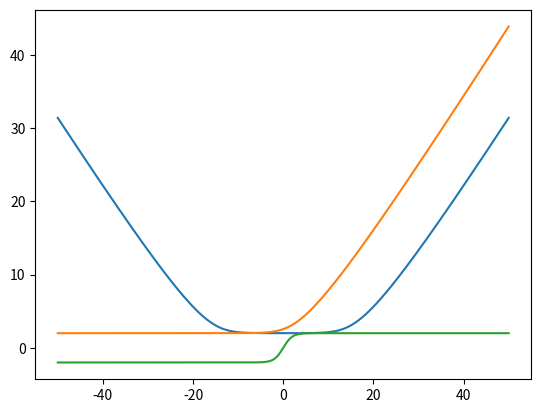

Write the Python code that produced this figure. (Note: this script raises an exception after producing the figure.)
#!python3
import matplotlib.pyplot as plt
import numpy as np
from scipy.special import lambertw

def BH_tort(rs,M):
    # Calculates the values of r given r*

    return 2*M*(1+lambertw(np.exp(rs/(2*M)-1)))

def BH_potential(rs,M, l=2):
    r = BH_tort(rs,M)

    return (1-(2*M)/r)*(l*(l+1)/r**2-6*M/r**3)

def WH_r0(r, M):
    # Calculate the value at which the throats are connected
    return r+ 2*M*np.log(r/(2*M)-1)

def WH_tort(rs,M):

    shift = -WH_r0(2.001,M)

    return np.piecewise(rs, [rs < 0, rs >= 0],
    [lambda rs: BH_tort(-rs-shift,M),
    lambda rs: BH_tort(rs-shift,M)])


def WH_potential(rs, M, l=2):

    r = WH_tort(rs, M)

    return (1-(2*M)/r)*(l*(l+1)/r**2-6*M/r**3)

def ECO_mass(rs, r, M):
    # Piecewise mass function for the ECO case, where we have some radial mass function for rs < 0
    r0 = -2.001*M

    return np.piecewise(rs, [rs < 0, rs >= 0],
    [M * (r/r0)**3,M])

def ECO_inner_tort(rs,M):
    # Calculates value of r given r* for the inner ECO region (centrifugal barrier)
    r0 = 2.001 * M
    print(r0)

    return (r0**(3/2) * np.tanh( np.sqrt(2) * np.sqrt(M/(r0**3)) * rs) / np.sqrt(2 * M))

def ECO_tort(rs, M):
    # Piecewise tortoise coordinate for ECO

    shift = -WH_r0(2.001,M)

    return np.piecewise(rs, [rs < -shift, ((-shift < rs) & (rs < 0)), rs >= 0],
    [lambda rs: 0,
    lambda rs: ECO_inner_tort(-rs+shift,M),
    lambda rs: BH_tort(rs-shift,M)])

def ECO_potential(rs, M, l=2):
    # Potential for ECO case

    r = ECO_tort(rs, M)
    r0 = 2.001 * M
    m = ECO_mass(rs,r[0:500],M)

    return (1-(2*M)/r)*(l*(l+1)/r**2-6*m/r**3)

    # if rs < 0:
    #     return (((l * (l + 1) / r**2) - (6 * M / r0**3)) * (1 - 2 * M * r**2 / r0**3))
    # elif rs >=0:
    #     return (1-(2*M)/r)*(l*(l+1)/r**2-6*M/r**3)


M = 1

xs = np.linspace(-50,50,1000)*M

plt.plot(xs, WH_tort(xs,M))
plt.plot(xs, BH_tort(xs,M))
plt.plot(xs, ECO_inner_tort(xs,M))
plt.show()

BH_pot = ECO_potential(xs,M)

print(float(ECO_potential(-10.,M)))

plt.plot(xs/M,BH_pot*M**2)
plt.plot(xs/M,0.15*np.exp(-(xs/M-10/M)**2/(6**2)))
plt.xlim(-50,50)
# plt.ylim(0,0.16)
plt.show()

potPlot = ECO_potential(xs,M)

plt.plot(xs/M, potPlot*M**2)
plt.xlim(-50,50)
plt.ylim(0,0.16)
plt.show()
